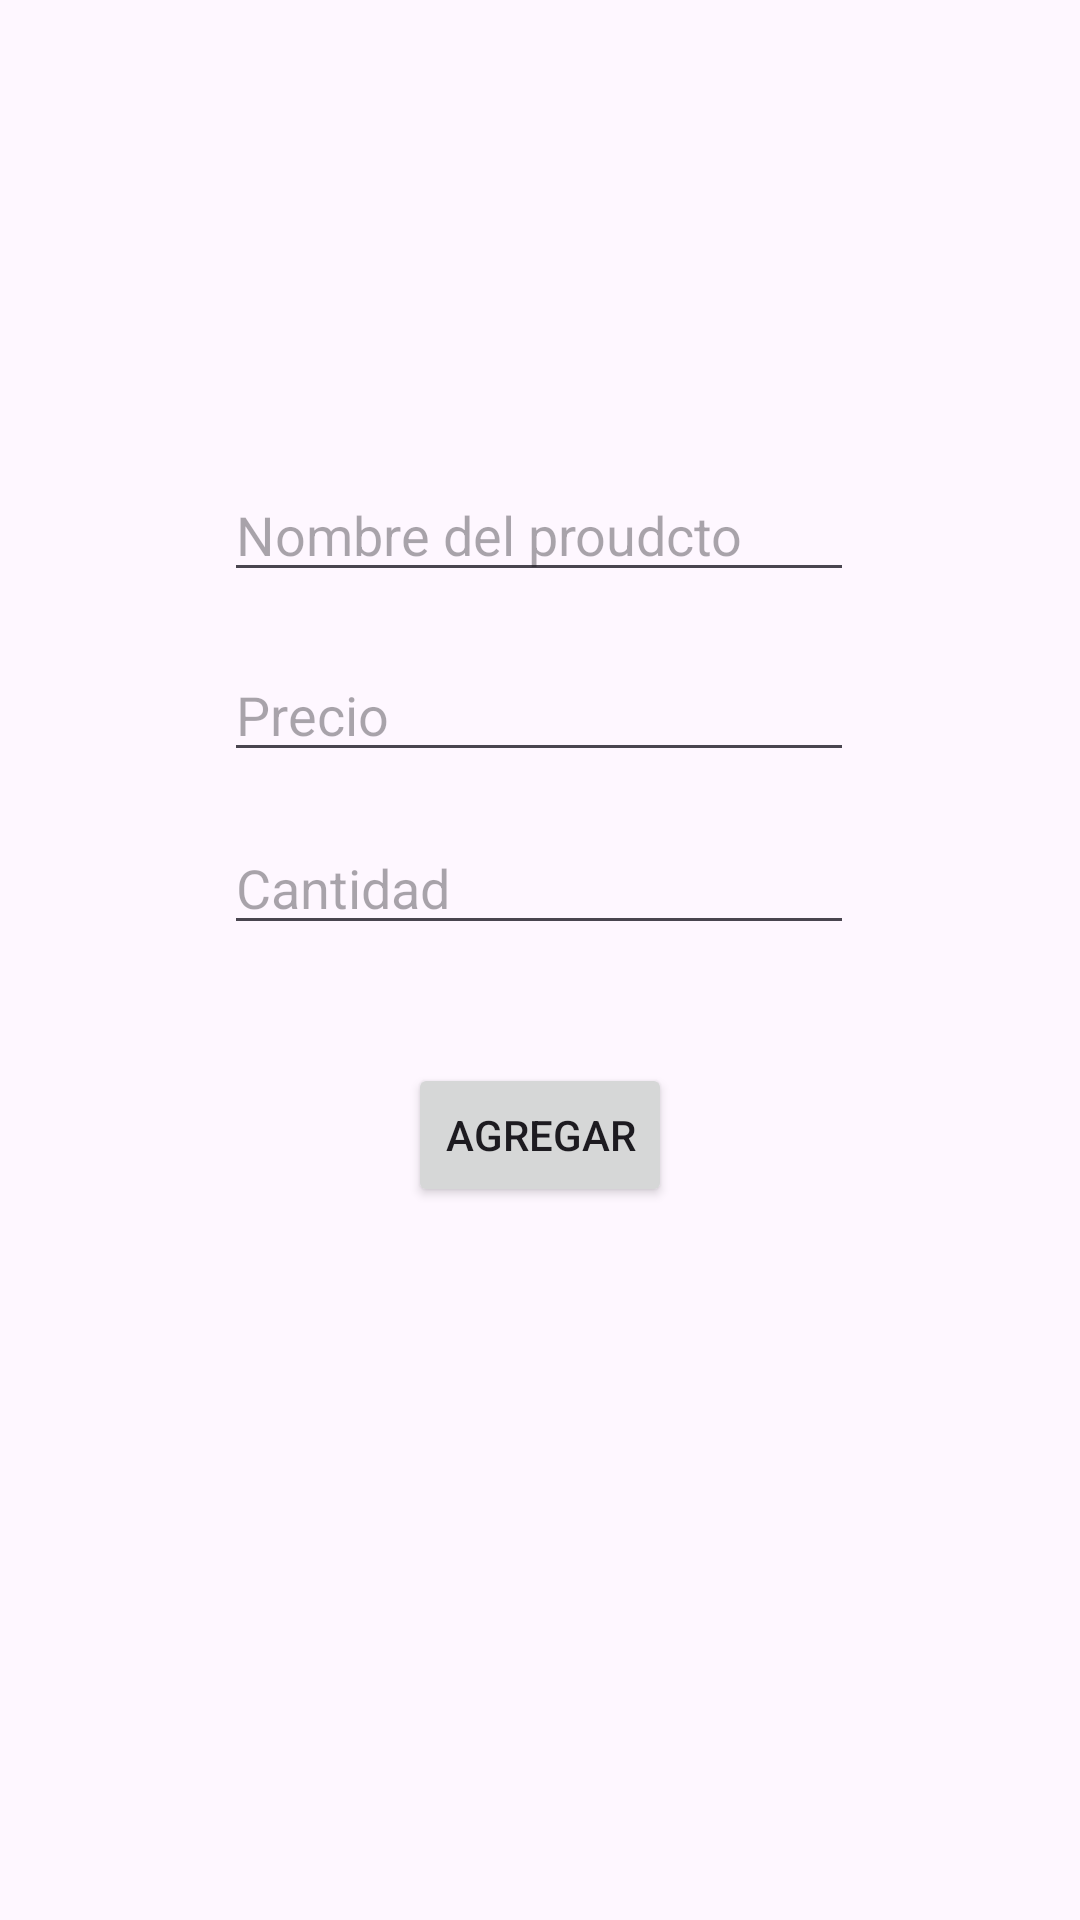

Reconstruct the res/layout file that produces this screen, plus the resources it refers to.
<!-- AndroidManifest.xml: application theme Theme.CRUDRuthA1 -->
<!-- res/layout/activity_main.xml -->
<?xml version="1.0" encoding="utf-8"?>
<androidx.constraintlayout.widget.ConstraintLayout xmlns:android="http://schemas.android.com/apk/res/android"
    xmlns:app="http://schemas.android.com/apk/res-auto"
    xmlns:tools="http://schemas.android.com/tools"
    android:id="@+id/main"
    android:layout_width="match_parent"
    android:layout_height="match_parent"
    tools:context=".MainActivity">

    <EditText
        android:id="@+id/txtNombre"
        android:layout_width="wrap_content"
        android:layout_height="wrap_content"
        android:ems="10"
        android:hint="Nombre del proudcto "
        android:inputType="text"
        app:layout_constraintBottom_toTopOf="@+id/txtPrecio"
        app:layout_constraintEnd_toEndOf="parent"
        app:layout_constraintHorizontal_bias="0.497"
        app:layout_constraintStart_toStartOf="parent"
        app:layout_constraintTop_toTopOf="parent"
        app:layout_constraintVertical_bias="0.894" />

    <EditText
        android:id="@+id/txtPrecio"
        android:layout_width="wrap_content"
        android:layout_height="wrap_content"
        android:layout_marginTop="216dp"
        android:ems="10"
        android:hint="Precio"
        android:inputType="text"
        app:layout_constraintEnd_toEndOf="parent"
        app:layout_constraintHorizontal_bias="0.497"
        app:layout_constraintStart_toStartOf="parent"
        app:layout_constraintTop_toTopOf="parent" />

    <EditText
        android:id="@+id/txtCantidad"
        android:layout_width="wrap_content"
        android:layout_height="wrap_content"
        android:ems="10"
        android:hint="Cantidad"
        android:inputType="text"
        app:layout_constraintBottom_toTopOf="@+id/btnAgregar"
        app:layout_constraintEnd_toEndOf="parent"
        app:layout_constraintHorizontal_bias="0.497"
        app:layout_constraintStart_toStartOf="parent"
        app:layout_constraintTop_toBottomOf="@+id/txtPrecio"
        app:layout_constraintVertical_bias="0.295" />

    <Button
        android:id="@+id/btnAgregar"
        android:layout_width="wrap_content"
        android:layout_height="wrap_content"
        android:layout_marginBottom="76dp"
        android:text="Agregar"
        app:layout_constraintBottom_toBottomOf="parent"
        app:layout_constraintEnd_toEndOf="parent"
        app:layout_constraintStart_toStartOf="parent"
        app:layout_constraintTop_toBottomOf="@+id/txtPrecio"
        app:layout_constraintVertical_bias="0.375" />

    <androidx.recyclerview.widget.RecyclerView
        android:id="@+id/rcvDatos "
        android:layout_width="319dp"
        android:layout_height="198dp"
        app:layout_constraintBottom_toBottomOf="parent"
        app:layout_constraintEnd_toEndOf="parent"
        app:layout_constraintStart_toStartOf="parent"
        app:layout_constraintTop_toBottomOf="@+id/btnAgregar"
        app:layout_constraintVertical_bias="0.51" />

</androidx.constraintlayout.widget.ConstraintLayout>
<!-- resources referenced by this layout -->
<resources>
  <style name="Theme.CRUDRuthA1" parent="Base.Theme.CRUDRuthA1" />
  <style name="Base.Theme.CRUDRuthA1" parent="Theme.Material3.DayNight.NoActionBar">
          
          
      </style>
</resources>
